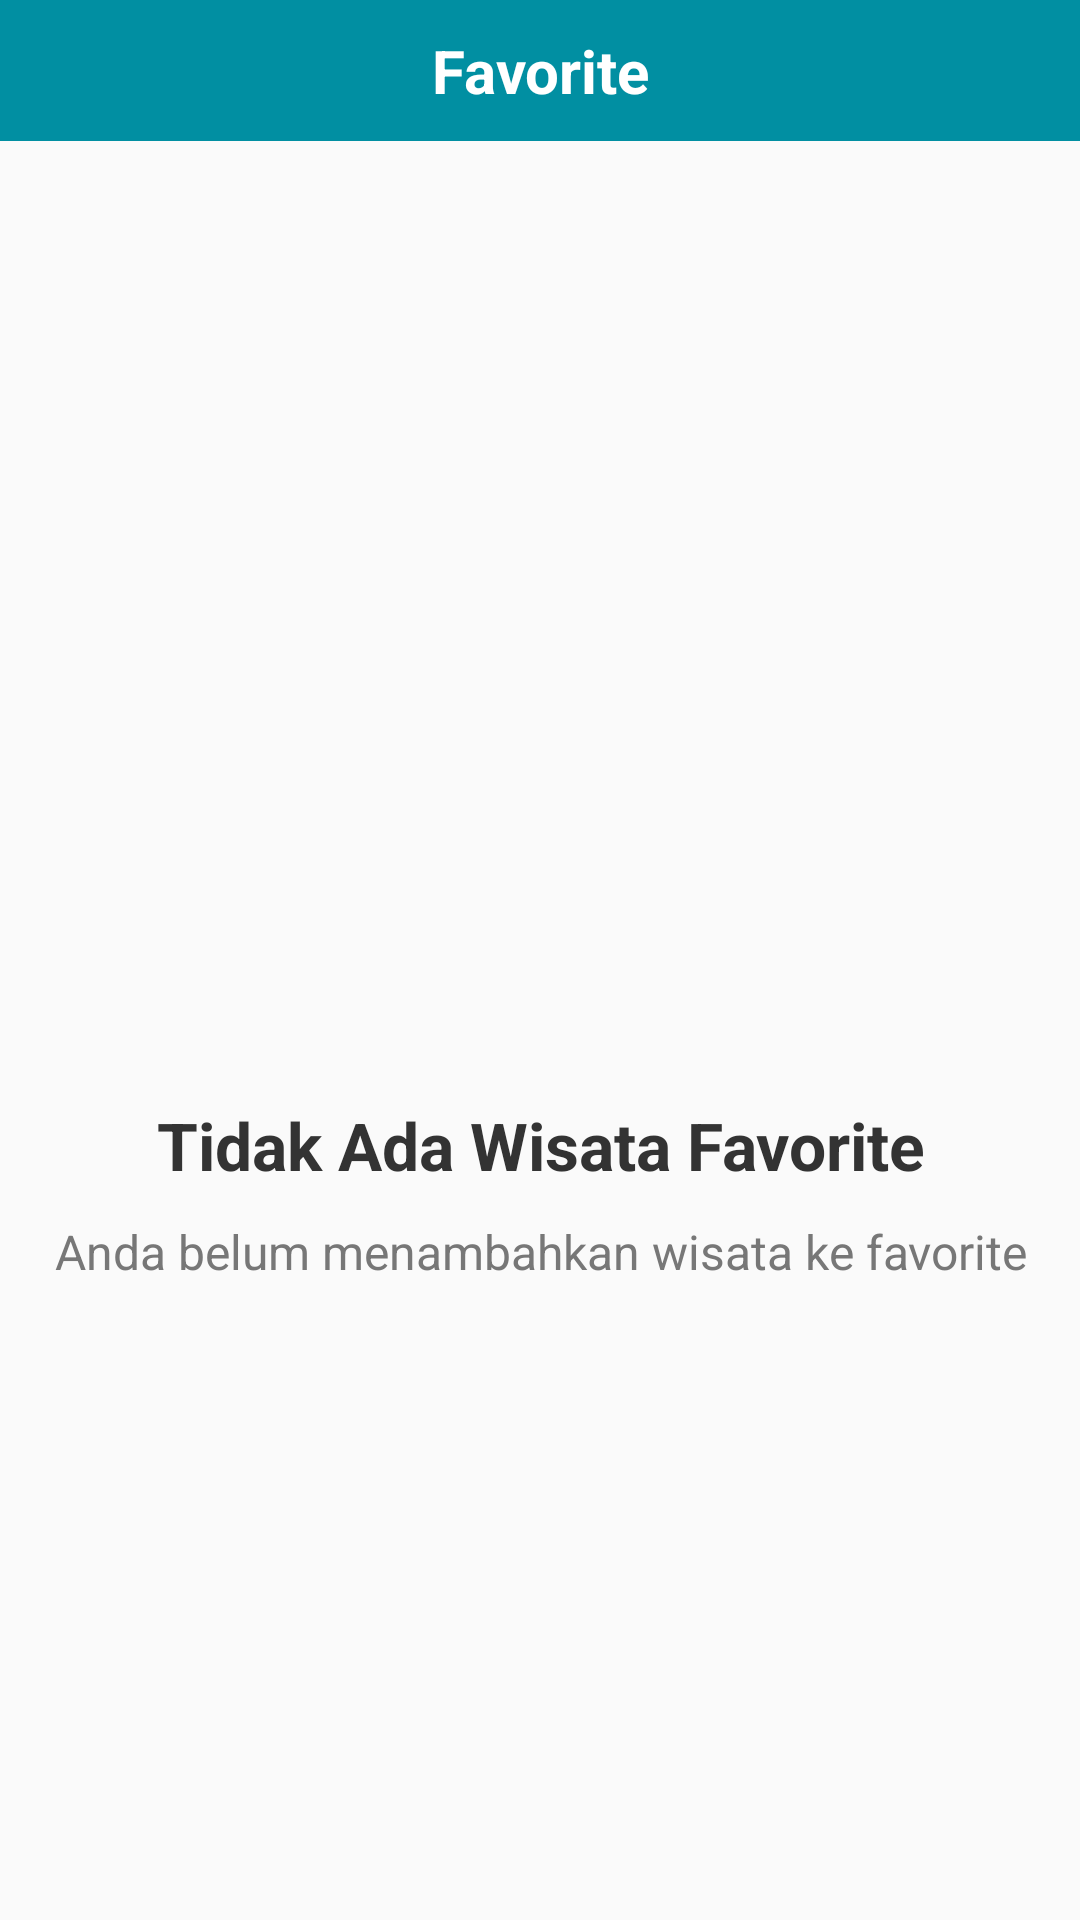

Android layout source for this screen:
<!-- AndroidManifest.xml: application theme Theme.Wisata_Lembah_Baliem -->
<!-- res/layout/fragment_vaforite.xml -->
<?xml version="1.0" encoding="utf-8"?>
<FrameLayout
    xmlns:android="http://schemas.android.com/apk/res/android"
    xmlns:tools="http://schemas.android.com/tools"
    android:layout_width="match_parent"
    android:layout_height="match_parent"
    xmlns:app="http://schemas.android.com/apk/res-auto"
    tools:context=".Fragment.VaforiteFragment"
    android:id="@+id/fragmentFavorite">

    <RelativeLayout
        android:layout_width="match_parent"
        android:layout_height="match_parent">

        <TextView
            android:id="@+id/tvFavorite"
            android:layout_width="match_parent"
            android:layout_height="wrap_content"
            android:background="#018FA2"
            android:padding="10dp"
            android:text="Favorite"
            android:textAlignment="center"
            android:textColor="#fff"
            android:textSize="20sp"
            android:textStyle="bold" />

        
        <LinearLayout
            android:id="@+id/favorite_sesudah_login"
            android:layout_width="match_parent"
            android:layout_height="wrap_content"
            android:orientation="vertical"
            android:layout_below="@id/tvFavorite"
            android:layout_marginTop="300dp"
            android:visibility="visible">

            <TextView
                android:layout_width="match_parent"
                android:layout_height="wrap_content"
                android:text="Tidak Ada Wisata Favorite"
                android:textAlignment="center"
                android:textColor="#333"
                android:textSize="22sp"
                android:textStyle="bold"
                android:layout_marginTop="20dp"/>

            <TextView
                android:layout_width="match_parent"
                android:layout_height="wrap_content"
                android:text="Anda belum menambahkan wisata ke favorite"
                android:textAlignment="center"
                android:textColor="#777"
                android:textSize="16sp"
                android:layout_marginTop="10dp"/>



        </LinearLayout>

        
        <LinearLayout
            android:id="@+id/favorite_sebelum_login"
            android:layout_width="match_parent"
            android:layout_height="wrap_content"
            android:orientation="vertical"
            android:layout_below="@id/tvFavorite"
            android:layout_marginTop="300dp"
            android:visibility="gone">

            <TextView
                android:layout_width="match_parent"
                android:layout_height="wrap_content"
                android:text="Anda Harus Login"
                android:textAlignment="center"
                android:textColor="#333"
                android:textSize="20sp"
                android:textStyle="bold"
                android:layout_marginTop="20dp"/>

            <TextView
                android:layout_width="match_parent"
                android:layout_height="wrap_content"
                android:text="Anda harus login terlebih dahulu untuk mengakses"
                android:textAlignment="center"
                android:textColor="#777"
                android:textSize="14sp"
                android:layout_marginTop="10dp"/>

            <TextView
                android:layout_width="match_parent"
                android:layout_height="wrap_content"
                android:text="halaman ini"
                android:textAlignment="center"
                android:textColor="#777"
                android:textSize="14sp"/>

            <LinearLayout
                android:layout_width="wrap_content"
                android:layout_height="wrap_content"
                android:orientation="horizontal" >

                <ImageView
                    android:id="@+id/iv_ci_favorite_login"
                    android:layout_width="wrap_content"
                    android:layout_height="wrap_content"
                    android:layout_weight="1"
                    android:src="@drawable/ic_login"
                    android:layout_marginTop="10dp"
                    android:layout_marginRight="3dp"
                    android:layout_marginLeft="170dp"/>

                <TextView
                    android:id="@+id/tv_favorite_login"
                    android:layout_width="wrap_content"
                    android:layout_height="wrap_content"
                    android:text="Login"
                    android:textAlignment="center"
                    android:textSize="18sp"
                    android:textStyle="bold"
                    android:textColor="#018FA2"
                    android:layout_marginTop="10dp"/>

            </LinearLayout>

        </LinearLayout>

    </RelativeLayout>

</FrameLayout>
<!-- resources referenced by this layout -->
<resources>
  <!-- drawable ic_login (drawable) -->
  <vector android:autoMirrored="true" android:height="24dp"
      android:tint="#018FA2" android:viewportHeight="24"
      android:viewportWidth="24" android:width="24dp" xmlns:android="http://schemas.android.com/apk/res/android">
      <path android:fillColor="@android:color/white" android:pathData="M11,7L9.6,8.4l2.6,2.6H2v2h10.2l-2.6,2.6L11,17l5,-5L11,7zM20,19h-8v2h8c1.1,0 2,-0.9 2,-2V5c0,-1.1 -0.9,-2 -2,-2h-8v2h8V19z"/>
  </vector>
  <style name="Theme.Wisata_Lembah_Baliem" parent="Theme.MaterialComponents.Light.NoActionBar.Bridge">
          
          <item name="colorPrimary">@color/purple_500</item>
          <item name="colorPrimaryVariant">@color/purple_700</item>
          <item name="colorOnPrimary">@color/white</item>
          
          <item name="colorSecondary">@color/teal_200</item>
          <item name="colorSecondaryVariant">@color/teal_700</item>
          <item name="colorOnSecondary">@color/black</item>
          
          <item name="android:statusBarColor">?attr/colorPrimaryVariant</item>
          
      </style>
  <color name="purple_500">#FF6200EE</color>
  <color name="purple_700">#00626F</color>
  <color name="white">#FFFFFFFF</color>
  <color name="teal_200">#FF03DAC5</color>
  <color name="teal_700">#FF018786</color>
  <color name="black">#FF000000</color>
</resources>
